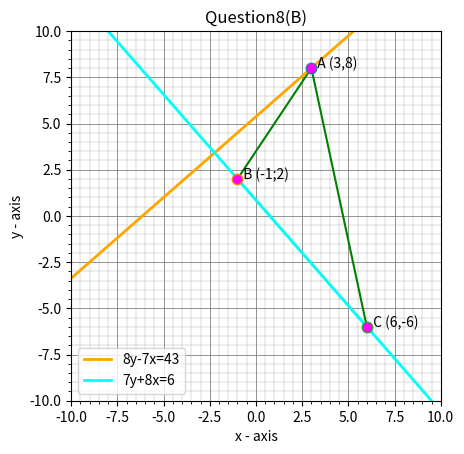

Write Python code to recreate this figure.
''' [redacted]
[redacted]
   Graph plotting'''
import numpy as np
import scipy as sp
import matplotlib.pyplot as plt
import pandas as pd
plt.close('all')
# Triangle 1
x=np.array([3,-1,6,3])
y=np.array([8,2,-6,8])
# Figure and Axes
fig1=plt.figure(1)
ax1=fig1.add_subplot(111)
# Plot Triangle 1 
ax1.axis('square')
plt.plot(x,y,color='green')
x = np.arange(-14, 14)
m, c = 7/8,43/8
y=(m*x)+ c
plt.plot(x,y,linewidth=2,color='orange',label='8y-7x=43')
m,c=-8/7,6/7
y=(m*x)+c
plt.plot(x,y,linewidth=2,color='cyan',label='7y+8x=6')
x = [3,-1,6]
y = [8,2,-6]
# plotting the points
for i in range(0,3):
  plt.plot(x[i],y[i],marker='.', markerfacecolor='magenta', markersize=15)
plt.annotate('  A (3,8)',(3,8))
plt.annotate('  B (-1;2)',(-1,2))
plt.annotate('  C (6,-6)',(6,-6))
# Axes Limits
plt.xlim([-10,10])
plt.ylim([-10,10])
# Grid
plt.grid(axis='both',which='major',color='grey', linestyle='-', linewidth=0.6)
plt.minorticks_on()
plt.grid(axis='both',which='minor',color='grey', linestyle='-', linewidth=0.2)
plt.xlabel('x - axis')
plt.ylabel('y - axis')
# giving a title to my graph
plt.title('Question8(B)')
plt.legend()
plt.show()
